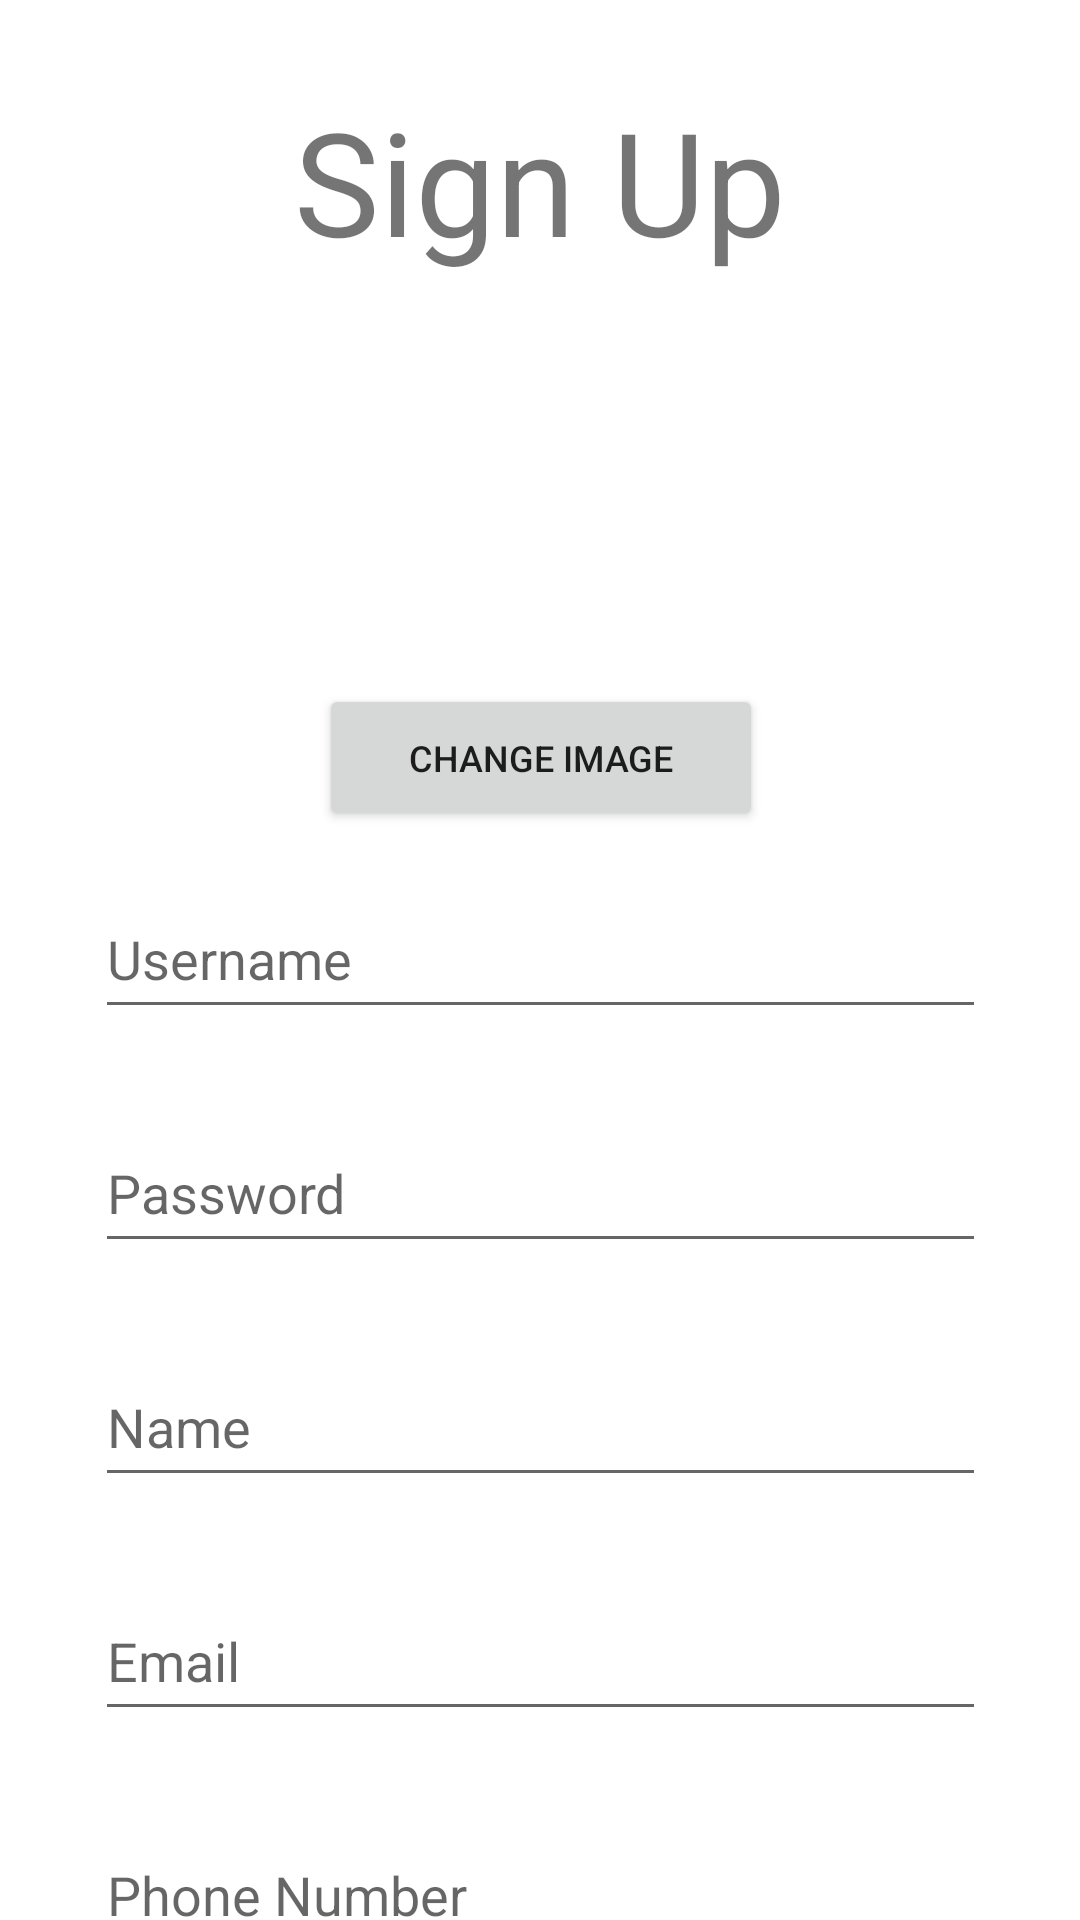

This screen was rendered from an Android layout file. Write that file and the resources it references.
<!-- AndroidManifest.xml: application theme Theme.DynamicGroceryApp -->
<!-- res/layout/fragment_signup.xml -->
<?xml version="1.0" encoding="utf-8"?>
<androidx.constraintlayout.widget.ConstraintLayout xmlns:android="http://schemas.android.com/apk/res/android"
    xmlns:app="http://schemas.android.com/apk/res-auto"
    xmlns:tools="http://schemas.android.com/tools"
    android:id="@+id/sign_up"
    android:layout_width="match_parent"
    android:layout_height="match_parent"
    tools:context=".ui.signup.SignUpFragment">

    <TextView
        android:id="@+id/signUpLabel"
        android:layout_width="229dp"
        android:layout_height="77dp"
        android:layout_marginTop="28dp"
        android:text="@string/sign_up"
        android:textAlignment="center"
        android:textSize="48sp"
        app:layout_constraintEnd_toEndOf="parent"
        app:layout_constraintStart_toStartOf="parent"
        app:layout_constraintTop_toTopOf="parent" />

    <EditText
        android:id="@+id/textFieldUsername"
        android:layout_width="297dp"
        android:layout_height="50dp"
        android:layout_marginTop="16dp"
        android:ems="10"
        android:hint="@string/prompt_username"
        android:inputType="textPersonName"
        app:layout_constraintEnd_toEndOf="parent"
        app:layout_constraintStart_toStartOf="parent"
        app:layout_constraintTop_toBottomOf="@+id/changeImageBtn" />

    <EditText
        android:id="@+id/textFieldPassword"
        android:layout_width="297dp"
        android:layout_height="50dp"
        android:layout_marginTop="28dp"
        android:ems="10"
        android:hint="@string/prompt_password"
        android:inputType="textPassword"
        app:layout_constraintEnd_toEndOf="parent"
        app:layout_constraintStart_toStartOf="parent"
        app:layout_constraintTop_toBottomOf="@+id/textFieldUsername" />

    <EditText
        android:id="@+id/textFieldName"
        android:layout_width="297dp"
        android:layout_height="50dp"
        android:layout_marginTop="28dp"
        android:ems="10"
        android:hint="@string/prompt_name"
        android:inputType="textPersonName"
        app:layout_constraintEnd_toEndOf="parent"
        app:layout_constraintStart_toStartOf="parent"
        app:layout_constraintTop_toBottomOf="@+id/textFieldPassword" />

    <EditText
        android:id="@+id/textFieldEmail"
        android:layout_width="297dp"
        android:layout_height="50dp"
        android:layout_marginTop="28dp"
        android:ems="10"
        android:hint="@string/prompt_email"
        android:inputType="textEmailAddress"
        app:layout_constraintEnd_toEndOf="parent"
        app:layout_constraintStart_toStartOf="parent"
        app:layout_constraintTop_toBottomOf="@+id/textFieldName" />

    <EditText
        android:id="@+id/textFieldPhone"
        android:layout_width="297dp"
        android:layout_height="50dp"
        android:layout_marginTop="28dp"
        android:ems="10"
        android:hint="@string/prompt_number"
        android:inputType="phone"
        app:layout_constraintEnd_toEndOf="parent"
        app:layout_constraintStart_toStartOf="parent"
        app:layout_constraintTop_toBottomOf="@+id/textFieldEmail" />

    <Button
        android:id="@+id/signup_button"
        android:layout_width="148dp"
        android:layout_height="49dp"
        android:layout_marginTop="16dp"
        android:text="@string/sign_up"
        app:layout_constraintEnd_toEndOf="parent"
        app:layout_constraintStart_toStartOf="parent"
        app:layout_constraintTop_toBottomOf="@+id/textFieldPhone" />

    <Button
        android:id="@+id/changeImageBtn"
        android:layout_width="148dp"
        android:layout_height="49dp"
        android:layout_marginTop="228dp"
        android:text="@string/changeImage"
        android:textSize="12sp"
        app:layout_constraintEnd_toEndOf="parent"
        app:layout_constraintHorizontal_bias="0.501"
        app:layout_constraintStart_toStartOf="parent"
        app:layout_constraintTop_toTopOf="parent" />

    <ImageView
        android:id="@+id/userImage"
        android:layout_width="131dp"
        android:layout_height="113dp"
        android:layout_marginTop="2dp"
        android:layout_marginBottom="4dp"
        android:src="@drawable/pfp_placeholder"
        app:layout_constraintBottom_toTopOf="@+id/changeImageBtn"
        app:layout_constraintEnd_toEndOf="parent"
        app:layout_constraintStart_toStartOf="parent"
        app:layout_constraintTop_toBottomOf="@+id/signUpLabel" />

</androidx.constraintlayout.widget.ConstraintLayout>
<!-- resources referenced by this layout -->
<resources>
  <string name="changeImage">Change Image</string>
  <string name="prompt_email">Email</string>
  <string name="prompt_name">Name</string>
  <string name="prompt_number">Phone Number</string>
  <string name="prompt_password">Password</string>
  <string name="prompt_username">Username</string>
  <string name="sign_up">Sign Up</string>
  <style name="Theme.DynamicGroceryApp" parent="Theme.MaterialComponents.DayNight.DarkActionBar">
          
          <item name="colorPrimary">@color/green_200</item>
          <item name="colorPrimaryVariant">@color/green_400</item>
          <item name="colorOnPrimary">@color/white</item>
          
          <item name="colorSecondary">@color/light_green_200</item>
          <item name="colorSecondaryVariant">@color/yellow</item>
          <item name="colorOnSecondary">@color/black</item>
          
          <item name="android:statusBarColor">@color/green_200</item>
          
  
      </style>
  <color name="green_200">#3c7234</color>
  <color name="green_400">#063e06</color>
  <color name="white">#FFFFFFFF</color>
  <color name="light_green_200">#9DD88E</color>
  <color name="yellow">#b9c03c</color>
  <color name="black">#FF000000</color>
</resources>
